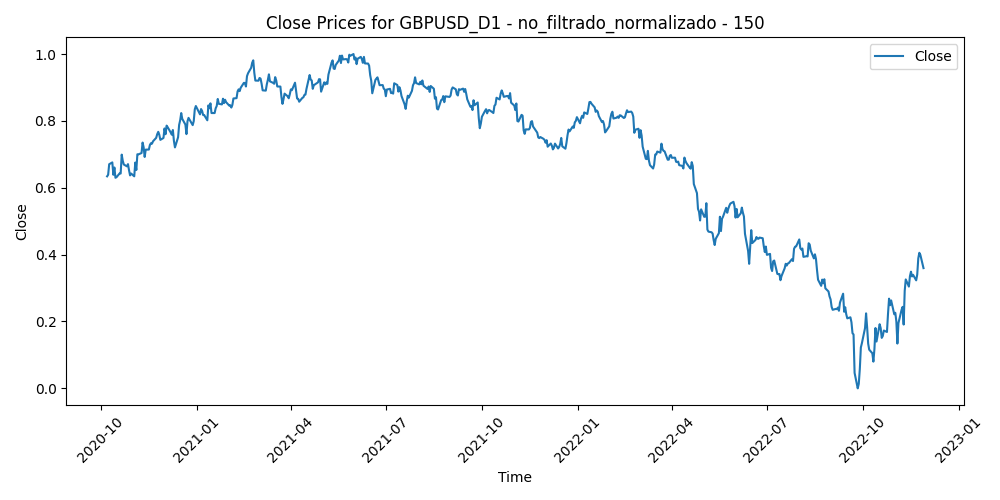

Data behind this chart, as committed beside it:
Time, Close, Volume, diferencia_media_150
2020-10-07, 0.6342, 0.4602, 0.2178
2020-10-08, 0.6389, 0.393, 0.2123
2020-10-09, 0.6704, 0.3485, 0.17
2020-10-12, 0.6759, 0.2643, 0.1644
2020-10-13, 0.6388, 0.4482, 0.2188
2020-10-14, 0.6606, 0.4409, 0.1919
2020-10-15, 0.6299, 0.4884, 0.2388
2020-10-16, 0.6316, 0.4914, 0.2397
2020-10-19, 0.6431, 0.4281, 0.2274
2020-10-20, 0.6426, 0.4252, 0.2313
2020-10-21, 0.6991, 0.5053, 0.1552
2020-10-22, 0.6808, 0.4436, 0.1833
2020-10-23, 0.6696, 0.3676, 0.2006
2020-10-26, 0.664, 0.4017, 0.21
2020-10-27, 0.6707, 0.3119, 0.2023
2020-10-28, 0.6525, 0.5287, 0.2296
2020-10-29, 0.637, 0.5516, 0.2527
2020-10-30, 0.6427, 0.5289, 0.2466
2020-11-02, 0.6343, 0.3742, 0.2602
2020-11-03, 0.6754, 0.3274, 0.2043
2020-11-04, 0.6532, 1, 0.2371
2020-11-05, 0.7003, 0.7038, 0.1729
2020-11-06, 0.6999, 0.6394, 0.1752
2020-11-09, 0.7039, 0.7952, 0.1714
2020-11-10, 0.7352, 0.7278, 0.1292
2020-11-11, 0.7211, 0.4965, 0.1509
2020-11-12, 0.6922, 0.4504, 0.1932
2020-11-13, 0.7141, 0.3405, 0.1643
2020-11-16, 0.7143, 0.3759, 0.166
2020-11-17, 0.728, 0.3764, 0.1493
2020-11-18, 0.7333, 0.3375, 0.1444
2020-11-19, 0.7319, 0.3922, 0.1488
2020-11-20, 0.7391, 0.3314, 0.1412
2020-11-23, 0.7493, 0.3788, 0.1292
2020-11-24, 0.7603, 0.3875, 0.1162
2020-11-25, 0.7673, 0.3911, 0.1088
2020-11-26, 0.7585, 0.183, 0.1233
2020-11-27, 0.7433, 0.2982, 0.1467
2020-11-30, 0.749, 0.4163, 0.1411
2020-12-01, 0.7774, 0.3931, 0.1038
2020-12-02, 0.7602, 0.4538, 0.1307
2020-12-03, 0.7859, 0.3912, 0.09745
2020-12-04, 0.7812, 0.4414, 0.1068
2020-12-07, 0.765, 0.4557, 0.1323
2020-12-08, 0.7587, 0.5124, 0.1442
2020-12-09, 0.7727, 0.3986, 0.1275
2020-12-10, 0.7403, 0.4872, 0.176
2020-12-11, 0.7207, 0.4575, 0.2064
2020-12-14, 0.7512, 0.3912, 0.1666
2020-12-15, 0.7881, 0.4595, 0.1179
2020-12-16, 0.8019, 0.4288, 0.102
2020-12-17, 0.8234, 0.3901, 0.07543
2020-12-18, 0.806, 0.3386, 0.1034
2020-12-21, 0.7891, 0.6641, 0.1306
2020-12-22, 0.7605, 0.5354, 0.1735
2020-12-23, 0.7988, 0.5465, 0.123
2020-12-24, 0.8091, 0.29, 0.1117
2020-12-28, 0.7874, 0.3693, 0.1452
2020-12-29, 0.7996, 0.4313, 0.1308
2020-12-30, 0.8348, 0.4252, 0.08419
... 497 more rows
